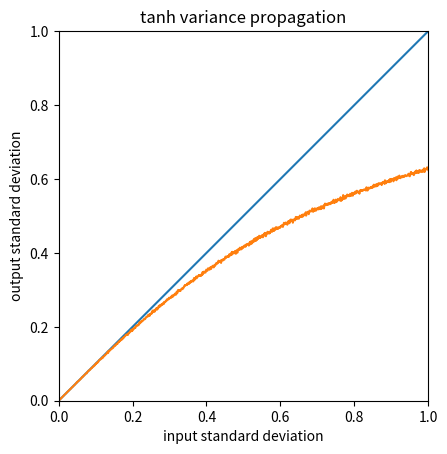
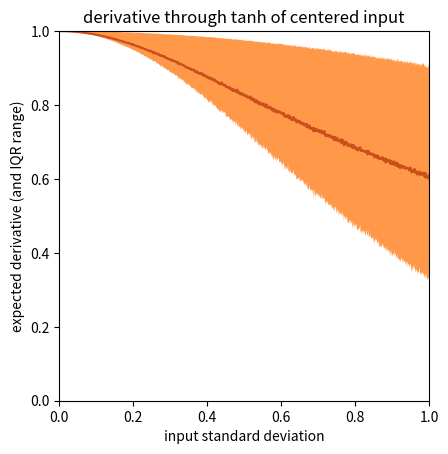
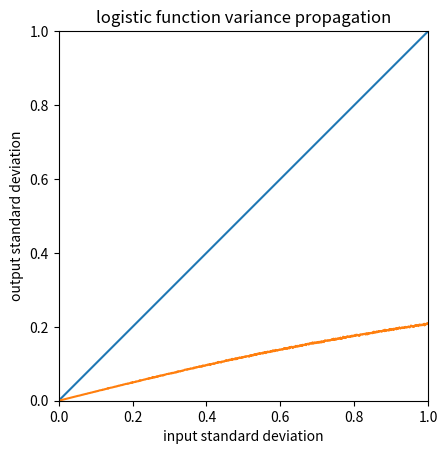
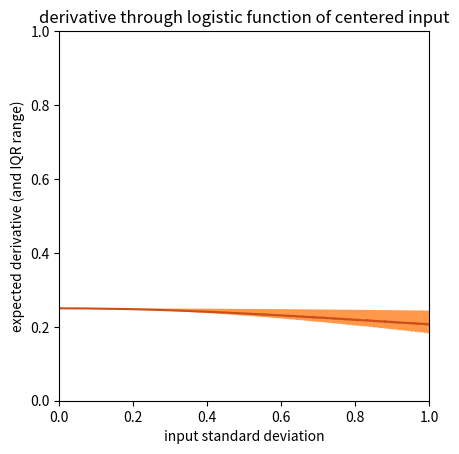

Write the Python code that produced these figures, in order.
import numpy as np, matplotlib.pyplot as plt

def tanh(x): return np.tanh(x)
def dtanh(x): return 1 - tanh(x)**2
def sigmoid(x): return 1. / (1. + np.exp(-x))
def dsigmoid(x): return sigmoid(x) * (1 - sigmoid(x))

sample_size = 10000
sigmas = np.linspace(0, 1, 1000)
x = np.random.randn(sample_size, len(sigmas)) * sigmas

for fn_name, fn, dfn in [("tanh",              tanh,    dtanh),
                         ("logistic function", sigmoid, dsigmoid)]:
    y = fn(x)
    dydx = dfn(x)
    
    plt.figure()
    plt.plot(sigmas, sigmas)
    plt.plot(sigmas, y.std(axis=0))
    plt.gca().set_aspect("equal")
    plt.xlim([0, 1])
    plt.ylim([0, 1])
    plt.xlabel("input standard deviation")
    plt.ylabel("output standard deviation")
    plt.title("%s variance propagation" % fn_name)
    
    plt.figure()
    plt.plot(sigmas, dydx.mean(axis=0), color='#CC4F1B')
    plt.fill_between(sigmas,
                     np.percentile(dydx, 25, axis=0),
                     np.percentile(dydx, 75, axis=0),
                     facecolor='#FF9848', linewidth=0)
    plt.gca().set_aspect("equal")
    plt.xlim([0, 1])
    plt.ylim([0, 1])
    plt.xlabel("input standard deviation")
    plt.ylabel("expected derivative (and IQR range)")
    plt.title("derivative through %s of centered input" % fn_name)

plt.show()

